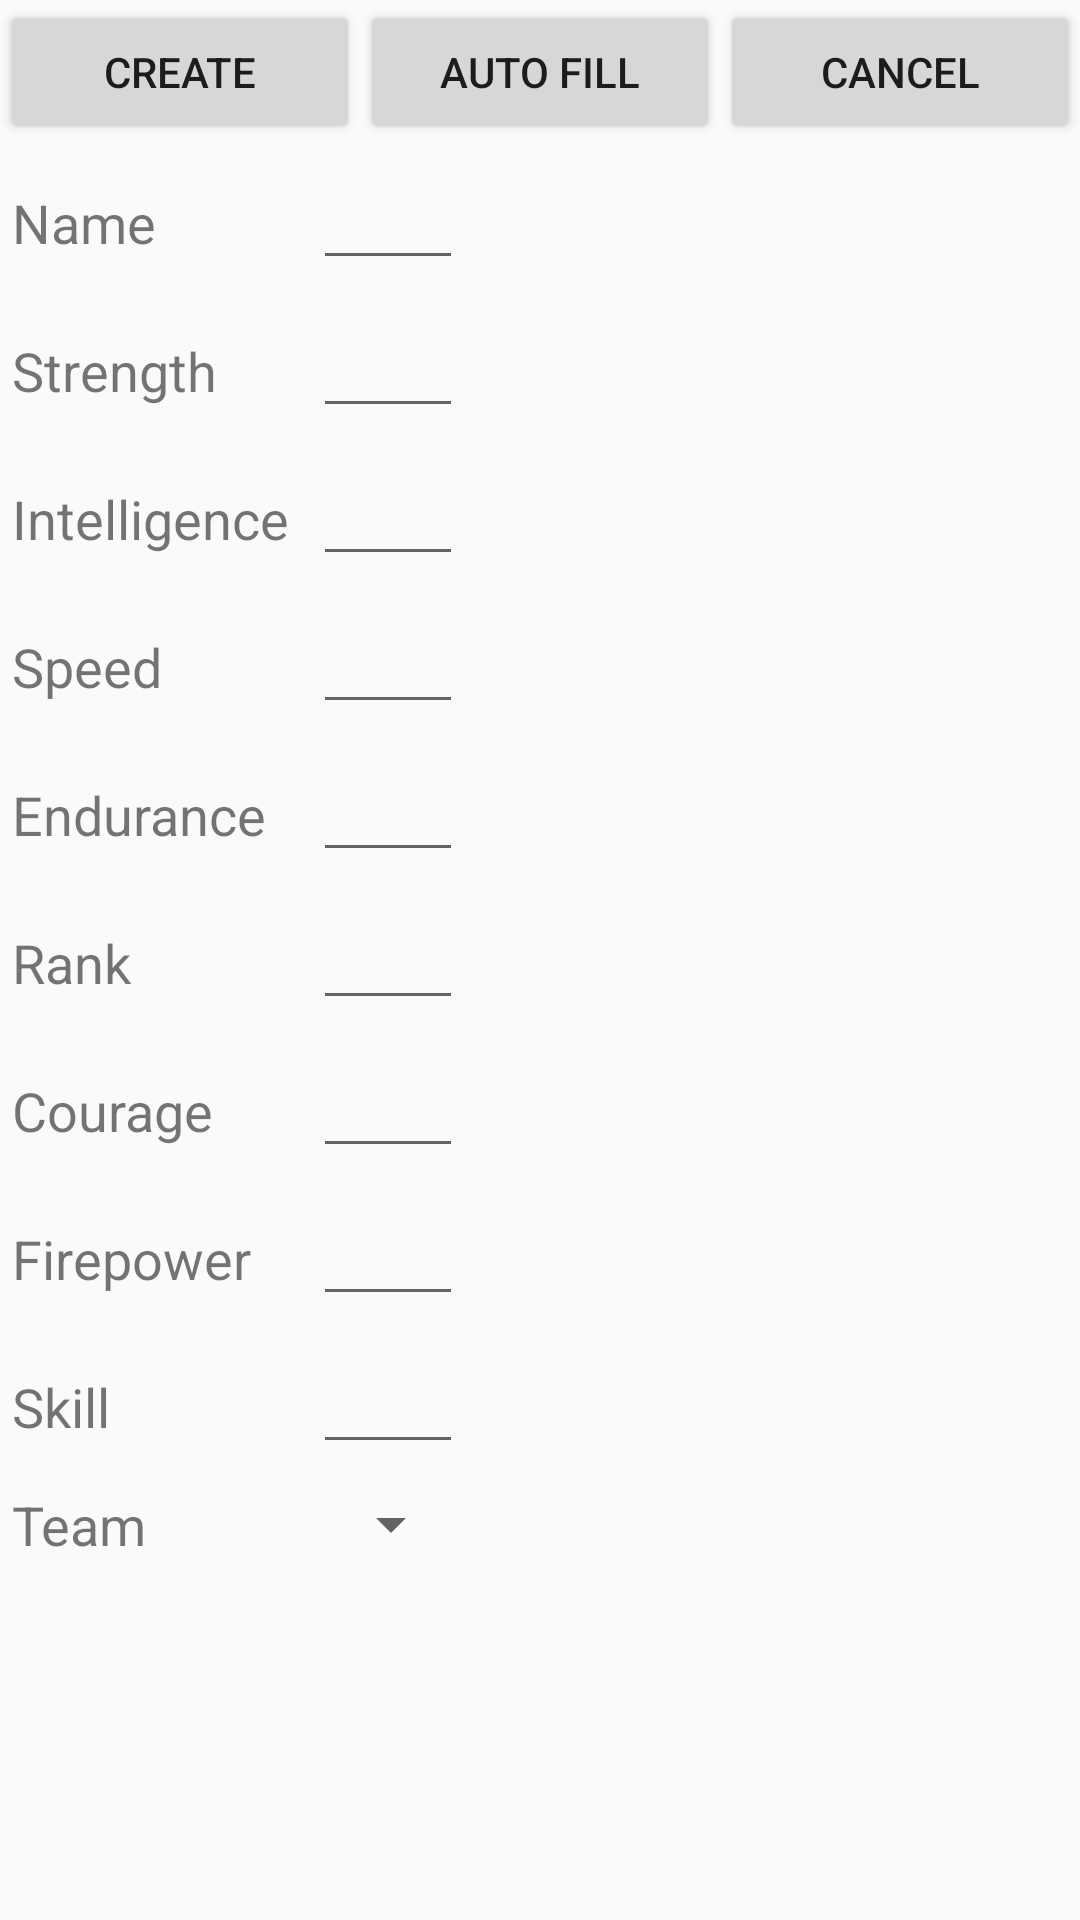

Write the Android layout XML for this screen, with the resource values it uses.
<!-- AndroidManifest.xml: application theme AppTheme -->
<!-- res/layout/activity_create.xml -->
<?xml version="1.0" encoding="utf-8"?>
<TableLayout  xmlns:android="http://schemas.android.com/apk/res/android"
    xmlns:app="http://schemas.android.com/apk/res-auto"
    xmlns:tools="http://schemas.android.com/tools"
    android:layout_width="match_parent"
    android:layout_height="match_parent"
    tools:context=".ui.CreateActivity">

    <TableRow style="@style/CreateTableRow">

        <Button
            android:id="@+id/btn_create_or_edit"
            android:layout_width="0dp"
            android:layout_height="wrap_content"
            android:layout_weight="1"
            android:text="@string/btn_create" />

        <Button
            android:id="@+id/btn_auto"
            android:layout_width="0dp"
            android:layout_height="wrap_content"
            android:layout_weight="1"
            android:text="@string/btn_auto_fill" />

        <Button
            android:id="@+id/btn_cancel"
            android:layout_width="0dp"
            android:layout_height="wrap_content"
            android:layout_weight="1"
            android:text="@string/btn_cancel" />

    </TableRow>

    <TableRow style="@style/CreateTableRow">

        <TextView
            android:text="@string/txt_name"
            style="@style/CreateTextViewStyle" />

        <EditText
            android:id="@+id/edt_name"
            android:layout_width="50dp"
            android:nextFocusDown="@+id/edt_strength"
            android:inputType="text"
            style="@style/CreateEditTextStyle" />

    </TableRow>

    <TableRow style="@style/CreateTableRow">

        <TextView
            android:text="@string/txt_strength"
            style="@style/CreateTextViewStyle" />

        <EditText
            android:id="@+id/edt_strength"
            android:layout_width="50dp"
            android:nextFocusDown="@+id/edt_intelligence"
            style="@style/CreateEditTextStyle" />

    </TableRow>

    <TableRow style="@style/CreateTableRow">

        <TextView
            android:text="@string/txt_intelligence"
            style="@style/CreateTextViewStyle" />

        <EditText
            android:id="@+id/edt_intelligence"
            android:layout_width="50dp"
            android:nextFocusDown="@+id/edt_speed"
            style="@style/CreateEditTextStyle" />

    </TableRow>

    <TableRow style="@style/CreateTableRow">

        <TextView
            android:text="@string/txt_speed"
            style="@style/CreateTextViewStyle" />

        <EditText
            android:id="@+id/edt_speed"
            android:layout_width="50dp"
            android:nextFocusDown="@+id/edt_endurance"
            style="@style/CreateEditTextStyle" />

    </TableRow>

    <TableRow style="@style/CreateTableRow">

        <TextView
            android:text="@string/txt_endurance"
            style="@style/CreateTextViewStyle" />

        <EditText
            android:id="@+id/edt_endurance"
            android:layout_width="50dp"
            android:nextFocusDown="@+id/edt_rank"
            style="@style/CreateEditTextStyle" />

    </TableRow>

    <TableRow style="@style/CreateTableRow">

        <TextView
            android:text="@string/txt_rank"
            style="@style/CreateTextViewStyle" />

        <EditText
            android:id="@+id/edt_rank"
            android:layout_width="50dp"
            android:nextFocusDown="@+id/edt_courage"
            style="@style/CreateEditTextStyle" />

    </TableRow>

    <TableRow style="@style/CreateTableRow">

        <TextView
            android:text="@string/txt_courage"
            style="@style/CreateTextViewStyle" />

        <EditText
            android:id="@+id/edt_courage"
            android:layout_width="50dp"
            android:nextFocusDown="@+id/edt_firepower"
            style="@style/CreateEditTextStyle" />

    </TableRow>

    <TableRow style="@style/CreateTableRow">

        <TextView
            android:text="@string/txt_firepower"
            style="@style/CreateTextViewStyle" />

        <EditText
            android:id="@+id/edt_firepower"
            android:layout_width="50dp"
            android:nextFocusDown="@+id/edt_skill"
            style="@style/CreateEditTextStyle" />

    </TableRow>

    <TableRow style="@style/CreateTableRow">

        <TextView
            android:text="@string/txt_skill"
            style="@style/CreateTextViewStyle" />

        <EditText
            android:id="@+id/edt_skill"
            android:layout_width="50dp"
            android:nextFocusDown="@+id/spn_team"
            style="@style/CreateEditTextStyle" />

    </TableRow>

    <TableRow style="@style/CreateTableRow">

        <TextView
            android:text="@string/txt_team"
            style="@style/CreateTextViewStyle" />

        <Spinner
            android:id="@+id/spn_team"
            android:layout_width="wrap_content"
            style="@style/CreateEditTextStyle" />

    </TableRow>

</TableLayout >
<!-- resources referenced by this layout -->
<resources>
  <string name="btn_auto_fill">Auto Fill</string>
  <string name="btn_cancel">Cancel</string>
  <string name="btn_create">Create</string>
  <string name="txt_courage">Courage</string>
  <string name="txt_endurance">Endurance</string>
  <string name="txt_firepower">Firepower</string>
  <string name="txt_intelligence">Intelligence</string>
  <string name="txt_name">Name</string>
  <string name="txt_rank">Rank</string>
  <string name="txt_skill">Skill</string>
  <string name="txt_speed">Speed</string>
  <string name="txt_strength">Strength</string>
  <string name="txt_team">Team</string>
  <style name="CreateEditTextStyle" parent="CreateTextViewStyle">
          <item name="android:layout_alignParentRight">true</item>
          <item name="android:inputType">number</item>
      </style>
  <style name="CreateTableRow">
          <item name="android:layout_height">wrap_content</item>
          <item name="android:layout_width">match_parent</item>
      </style>
  <style name="CreateTextViewStyle" parent="CreateTableRow">
          <item name="android:layout_margin">4dp</item>
          <item name="android:layout_width">wrap_content</item>
          <item name="android:textSize">18dp</item>
      </style>
  <style name="AppTheme" parent="Theme.AppCompat.Light.DarkActionBar">
          
          <item name="colorPrimary">@color/colorPrimary</item>
          <item name="colorPrimaryDark">@color/colorPrimaryDark</item>
          <item name="colorAccent">@color/colorAccent</item>
      </style>
  <color name="colorPrimary" tools:ignore="MissingDefaultResource">#3F51B5</color>
  <color name="colorPrimaryDark">#303F9F</color>
  <color name="colorAccent">#FF4081</color>
</resources>
